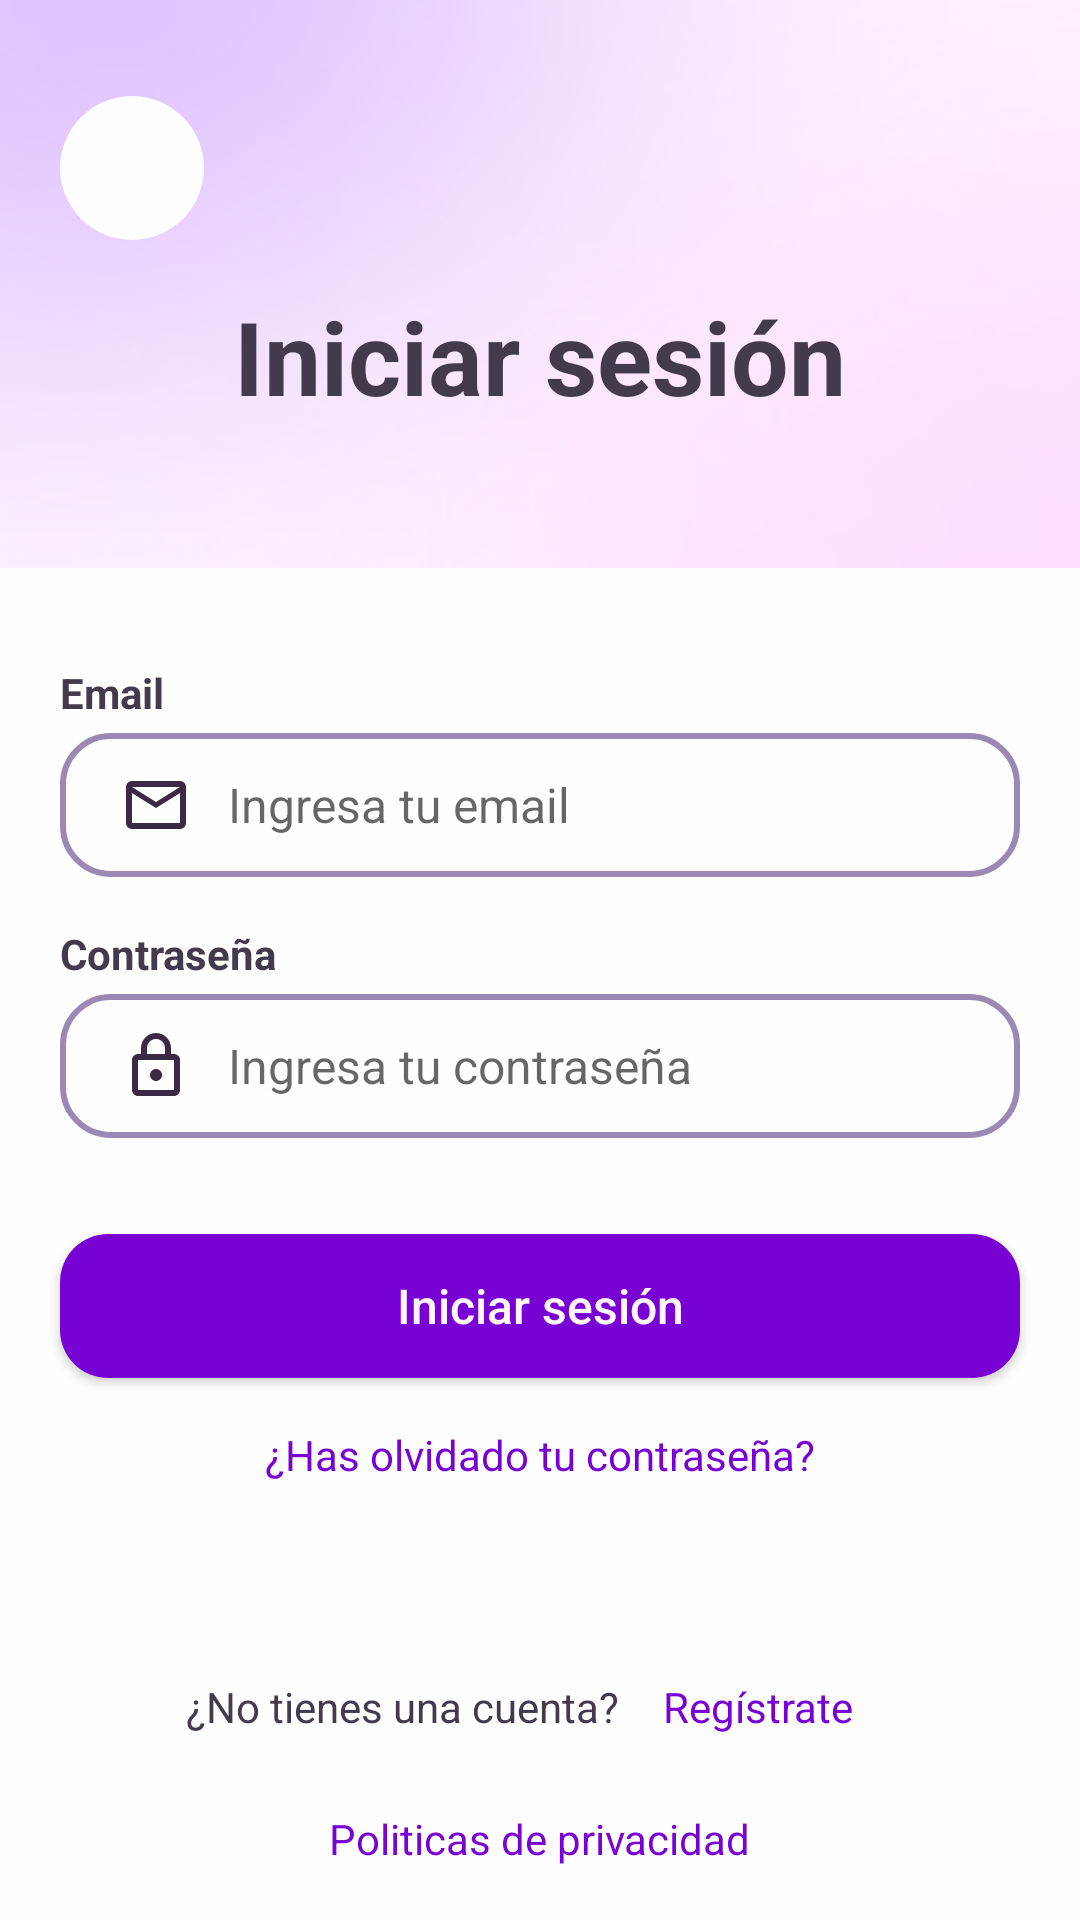

Produce the Android XML layout that renders to this screen, including the resource entries it uses.
<!-- AndroidManifest.xml: application theme Theme.IcesiCare -->
<!-- res/layout/fragment_sign_in.xml -->
<?xml version="1.0" encoding="utf-8"?>
<androidx.constraintlayout.widget.ConstraintLayout xmlns:android="http://schemas.android.com/apk/res/android"
    xmlns:app="http://schemas.android.com/apk/res-auto"
    xmlns:tools="http://schemas.android.com/tools"
    android:layout_width="match_parent"
    android:layout_height="match_parent"
    android:background="@drawable/bg">

    <ImageButton
        android:id="@+id/backBtnSignIn"
        android:layout_width="48dp"
        android:layout_height="48dp"
        android:layout_marginStart="20dp"
        android:layout_marginTop="32dp"
        android:layout_marginBottom="16dp"
        android:background="@drawable/back_btn_bg"
        android:contentDescription="back"
        android:src="@drawable/arrow_back_icon"
        app:layout_constraintBottom_toBottomOf="parent"
        app:layout_constraintStart_toStartOf="parent"
        app:layout_constraintTop_toTopOf="parent"
        app:layout_constraintVertical_bias="0.0"
        app:tint="@color/black" />

    <TextView
        android:id="@+id/textView7"
        android:layout_width="wrap_content"
        android:layout_height="wrap_content"
        android:layout_marginTop="96dp"
        android:text="Iniciar sesión"
        android:textColor="@color/black"
        android:textSize="34sp"
        android:textStyle="bold"
        app:layout_constraintEnd_toEndOf="parent"
        app:layout_constraintStart_toStartOf="parent"
        app:layout_constraintTop_toTopOf="parent" />

    <androidx.constraintlayout.widget.ConstraintLayout
        android:layout_width="0dp"
        android:layout_height="0dp"
        android:layout_marginTop="48dp"
        android:background="@color/neutral_white"
        app:layout_constraintBottom_toBottomOf="parent"
        app:layout_constraintEnd_toEndOf="parent"
        app:layout_constraintHorizontal_bias="1.0"
        app:layout_constraintStart_toStartOf="parent"
        app:layout_constraintTop_toBottomOf="@+id/textView7"
        app:layout_constraintVertical_bias="0.0">

        <Button
            android:id="@+id/loginBtn"
            android:layout_width="0dp"
            android:layout_height="48dp"
            android:layout_marginStart="20dp"
            android:layout_marginTop="32dp"
            android:layout_marginEnd="20dp"
            android:autoSizeTextType="none"
            android:background="@drawable/btn_bg"
            android:text="Iniciar sesión"
            android:textAllCaps="false"
            android:textColor="@color/white"
            android:textSize="16sp"
            app:layout_constraintEnd_toEndOf="parent"
            app:layout_constraintStart_toStartOf="parent"
            app:layout_constraintTop_toBottomOf="@+id/passET" />

        <EditText
            android:id="@+id/emailET"
            android:layout_width="0dp"
            android:layout_height="48dp"
            android:layout_marginStart="20dp"
            android:layout_marginTop="4dp"
            android:layout_marginEnd="20dp"
            android:background="@drawable/input_bg"
            android:drawableLeft="@drawable/ic_email"
            android:drawablePadding="12dp"
            android:ems="10"
            android:hint="Ingresa tu email"
            android:inputType="text"
            android:paddingLeft="20dp"
            android:paddingTop="10dp"
            android:paddingRight="10dp"
            android:paddingBottom="10dp"
            android:textColor="@color/black"
            android:textSize="16sp"
            app:layout_constraintEnd_toEndOf="parent"
            app:layout_constraintStart_toStartOf="parent"
            app:layout_constraintTop_toBottomOf="@+id/textView15" />

        <EditText
            android:id="@+id/passET"
            android:layout_width="0dp"
            android:layout_height="48dp"
            android:layout_marginStart="20dp"
            android:layout_marginTop="4dp"
            android:layout_marginEnd="20dp"
            android:background="@drawable/input_bg"
            android:drawableLeft="@drawable/ic_lock"
            android:drawablePadding="12dp"
            android:ems="10"
            android:hint="Ingresa tu contraseña"
            android:inputType="textPassword"
            android:paddingLeft="20dp"
            android:paddingTop="10dp"
            android:paddingRight="10dp"
            android:paddingBottom="10dp"
            android:textColor="@color/black"
            android:textSize="16sp"
            app:layout_constraintEnd_toEndOf="parent"
            app:layout_constraintHorizontal_bias="0.0"
            app:layout_constraintStart_toStartOf="parent"
            app:layout_constraintTop_toBottomOf="@+id/textView19" />

        <TextView
            android:id="@+id/textView18"
            android:layout_width="wrap_content"
            android:layout_height="wrap_content"
            android:layout_marginTop="24dp"
            android:text="Politicas de privacidad"
            android:textColor="@color/purple"
            app:layout_constraintEnd_toEndOf="parent"
            app:layout_constraintStart_toStartOf="parent"
            app:layout_constraintTop_toBottomOf="@+id/constraintLayout3" />

        <TextView
            android:id="@+id/recoverPassLink"
            android:layout_width="wrap_content"
            android:layout_height="wrap_content"
            android:layout_marginTop="16dp"
            android:text="¿Has olvidado tu contraseña?"
            android:textColor="@color/purple"
            app:layout_constraintEnd_toEndOf="parent"
            app:layout_constraintStart_toStartOf="parent"
            app:layout_constraintTop_toBottomOf="@+id/loginBtn" />

        <androidx.constraintlayout.widget.ConstraintLayout
            android:id="@+id/constraintLayout3"
            android:layout_width="365dp"
            android:layout_height="21dp"
            android:layout_marginStart="20dp"
            android:layout_marginTop="64dp"
            android:layout_marginEnd="20dp"
            app:layout_constraintEnd_toEndOf="parent"
            app:layout_constraintStart_toStartOf="parent"
            app:layout_constraintTop_toBottomOf="@+id/recoverPassLink">

            <TextView
                android:id="@+id/signupLink"
                android:layout_width="70dp"
                android:layout_height="19dp"
                android:layout_marginEnd="72dp"
                android:text="Regístrate"
                android:textColor="@color/purple"
                app:layout_constraintBottom_toBottomOf="parent"
                app:layout_constraintEnd_toEndOf="parent"
                app:layout_constraintTop_toTopOf="parent" />

            <TextView
                android:id="@+id/textView17"
                android:layout_width="wrap_content"
                android:layout_height="wrap_content"
                android:layout_marginStart="64dp"
                android:text="¿No tienes una cuenta?"
                android:textColor="@color/black"
                app:layout_constraintBottom_toBottomOf="parent"
                app:layout_constraintStart_toStartOf="parent"
                app:layout_constraintTop_toTopOf="parent" />
        </androidx.constraintlayout.widget.ConstraintLayout>

        <TextView
            android:id="@+id/textView15"
            android:layout_width="wrap_content"
            android:layout_height="wrap_content"
            android:layout_marginStart="20dp"
            android:layout_marginTop="32dp"
            android:text="Email"
            android:textColor="@color/black"
            android:textStyle="bold"
            app:layout_constraintStart_toStartOf="parent"
            app:layout_constraintTop_toTopOf="parent" />

        <TextView
            android:id="@+id/textView19"
            android:layout_width="wrap_content"
            android:layout_height="wrap_content"
            android:layout_marginStart="20dp"
            android:layout_marginTop="16dp"
            android:text="Contraseña"
            android:textColor="@color/black"
            android:textStyle="bold"
            app:layout_constraintStart_toStartOf="parent"
            app:layout_constraintTop_toBottomOf="@+id/emailET" />

    </androidx.constraintlayout.widget.ConstraintLayout>

</androidx.constraintlayout.widget.ConstraintLayout>
<!-- resources referenced by this layout -->
<resources>
  <color name="black">#433B4C</color>
  <color name="neutral_white">#FFFEFF</color>
  <color name="purple">#7802D4</color>
  <color name="white">#FFF6FF</color>
  <!-- drawable back_btn_bg (drawable) -->
  <?xml version="1.0" encoding="utf-8"?>
  <shape xmlns:android="http://schemas.android.com/apk/res/android"
      android:shape="oval">
  
      <solid android:color="@color/neutral_white"/>
  
  </shape>
  <!-- drawable bg: jpg bitmap (drawable, 19534 bytes) -->
  <!-- drawable btn_bg (drawable) -->
  <?xml version="1.0" encoding="utf-8"?>
  <shape xmlns:android="http://schemas.android.com/apk/res/android">
  
      <solid android:color="@color/purple"/>
      <corners android:radius="16dp"/>
  
  </shape>
  <!-- drawable ic_email (drawable) -->
  <vector android:height="24dp" android:tint="#3A2A46"
      android:viewportHeight="24" android:viewportWidth="24"
      android:width="24dp" xmlns:android="http://schemas.android.com/apk/res/android">
      <path android:fillColor="@android:color/white" android:pathData="M22,6c0,-1.1 -0.9,-2 -2,-2L4,4c-1.1,0 -2,0.9 -2,2v12c0,1.1 0.9,2 2,2h16c1.1,0 2,-0.9 2,-2L22,6zM20,6l-8,5 -8,-5h16zM20,18L4,18L4,8l8,5 8,-5v10z"/>
  </vector>
  <!-- drawable ic_lock (drawable) -->
  <vector android:height="24dp" android:tint="#3A2A46"
      android:viewportHeight="24" android:viewportWidth="24"
      android:width="24dp" xmlns:android="http://schemas.android.com/apk/res/android">
      <path android:fillColor="@android:color/white" android:pathData="M18,8h-1L17,6c0,-2.76 -2.24,-5 -5,-5S7,3.24 7,6v2L6,8c-1.1,0 -2,0.9 -2,2v10c0,1.1 0.9,2 2,2h12c1.1,0 2,-0.9 2,-2L20,10c0,-1.1 -0.9,-2 -2,-2zM9,6c0,-1.66 1.34,-3 3,-3s3,1.34 3,3v2L9,8L9,6zM18,20L6,20L6,10h12v10zM12,17c1.1,0 2,-0.9 2,-2s-0.9,-2 -2,-2 -2,0.9 -2,2 0.9,2 2,2z"/>
  </vector>
  <!-- drawable input_bg (drawable) -->
  <?xml version="1.0" encoding="utf-8"?>
  <shape xmlns:android="http://schemas.android.com/apk/res/android">
  
      <stroke android:color="@color/gray" android:width="2dp"/>
      <corners android:radius="16dp"/>
  
  </shape>
  <style name="Theme.IcesiCare" parent="Base.Theme.IcesiCare" />
  <color name="gray">#9A89B4</color>
  <style name="Base.Theme.IcesiCare" parent="Theme.AppCompat.DayNight.NoActionBar">
          
          
      </style>
</resources>
